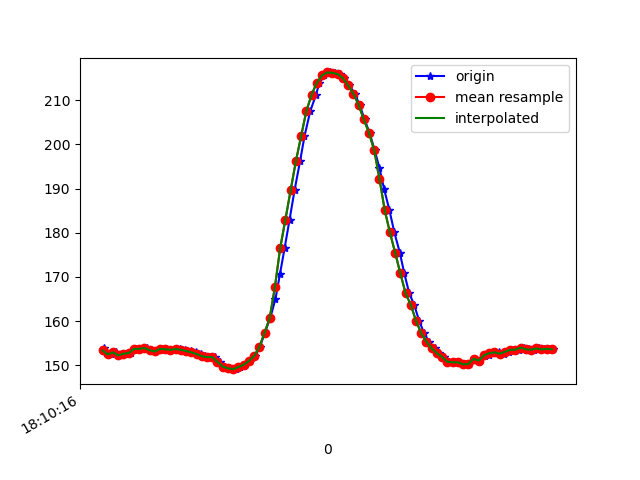

The file beside this chart, header and first rows:
1617819016467, 514660085068223, 154.0039, -236.71875, -49.51172
1617819016473, 514660104418730, 152.7, -237.9, -49.22
1617819016494, 514660123525066, 152.4, -237.9, -48.93
1617819016510, 514660142539838, 152.9, -238.5, -49.22
1617819016528, 514660161554611, 152.2, -238, -49.12
1617819016547, 514660180599904, 152.6, -238.3, -49.22
1617819016570, 514660199584155, 152.7, -238.4, -49.61
1617819016588, 514660218751534, 153.7, -237.4, -49.9
1617819016607, 514660237827349, 153.7, -238.2, -49.9
1617819016630, 514660257208377, 153.9, -238.3, -49.51
1617819016646, 514660276162107, 153.4, -238.1, -49.22
1617819016664, 514660295176879, 153.1, -238.4, -49.9
1617819016684, 514660314283215, 153.7, -238.7, -48.73
1617819016702, 514660333359030, 153.6, -238.2, -49.32
1617819016720, 514660352434845, 153.5, -238.7, -50.29
1617819016741, 514660371541181, 153.7, -237.8, -50.2
1617819016758, 514660390555954, 153.6, -238.2, -49.32
1617819016776, 514660409631768, 153.5, -237.9, -48.44
1617819016797, 514660428585498, 153.2, -238.1, -49.22
1617819016816, 514660447630792, 152.9, -238.2, -48.54
1617819016836, 514660466950777, 152.5, -238.8, -48.54
1617819016852, 514660486026592, 152.1, -239.5, -48.93
1617819016872, 514660504949800, 151.9, -239.8, -50.0
1617819016892, 514660524056137, 151.9, -240.7, -49.9
1617819016909, 514660543101430, 150.8, -240.9, -49.61
1617819016930, 514660562146724, 149.7, -240.7, -49.32
1617819016949, 514660581222539, 149.3, -241.9, -48.24
1617819016969, 514660600298354, 149.1, -241.6, -48.93
1617819016986, 514660619282605, 149.6, -241.9, -48.05
1617819017004, 514660638175292, 150.1, -240.7, -48.05
1617819017024, 514660657220585, 151, -239.1, -47.36
1617819017043, 514660676265879, 152.1, -237.6, -46.88
1617819017062, 514660695311173, 154.1, -235.1, -46.39
1617819017081, 514660714386988, 157.3, -233.6, -47.07
1617819017102, 514660733340717, 160.7, -231.2, -46.68
1617819017122, 514660752447054, 165, -229.1, -46.78
1617819017139, 514660771461826, 170.6, -226.9, -47.75
1617819017157, 514660790507119, 176.6, -225.9, -48.93
1617819017176, 514660809705020, 183, -224.5, -48.93
1617819017195, 514660828689271, 189.6, -222.9, -48.14
1617819017216, 514660847734564, 196.2, -222.9, -47.17
1617819017233, 514660866749337, 201.9, -222.9, -45.31
1617819017255, 514660885764109, 207.5, -222.9, -42.19
1617819017277, 514660905084094, 211.2, -223.4, -39.84
1617819017290, 514660924159909, 214, -223, -36.33
1617819017309, 514660943144160, 215.6, -223.4, -34.96
1617819017329, 514660962189454, 216.3, -223.3, -34.86
1617819017350, 514660981662046, 216.2, -223.6, -35.25
1617819017369, 514661000524211, 215.9, -222.9, -36.23
1617819017386, 514661019538984, 215, -223, -36.62
1617819017405, 514661038797926, 213.4, -221.7, -36.91
1617819017425, 514661057751656, 211.5, -221.5, -38.18
1617819017444, 514661076796950, 209, -220.6, -39.16
1617819017463, 514661095903286, 205.7, -220.9, -41.21
1617819017482, 514661114948580, 202.6, -220.9, -42.87
1617819017502, 514661133932831, 198.6, -221.6, -44.63
1617819017520, 514661152978124, 194.6, -222.4, -46.48
1617819017538, 514661171962375, 189.8, -223.6, -48.54
1617819017558, 514661191007669, 185.2, -224.5, -50.0
1617819017577, 514661210083484, 180.1, -226.5, -51.37
1617819017598, 514661229128777, 175.5, -228, -52.34
... 31 more rows
